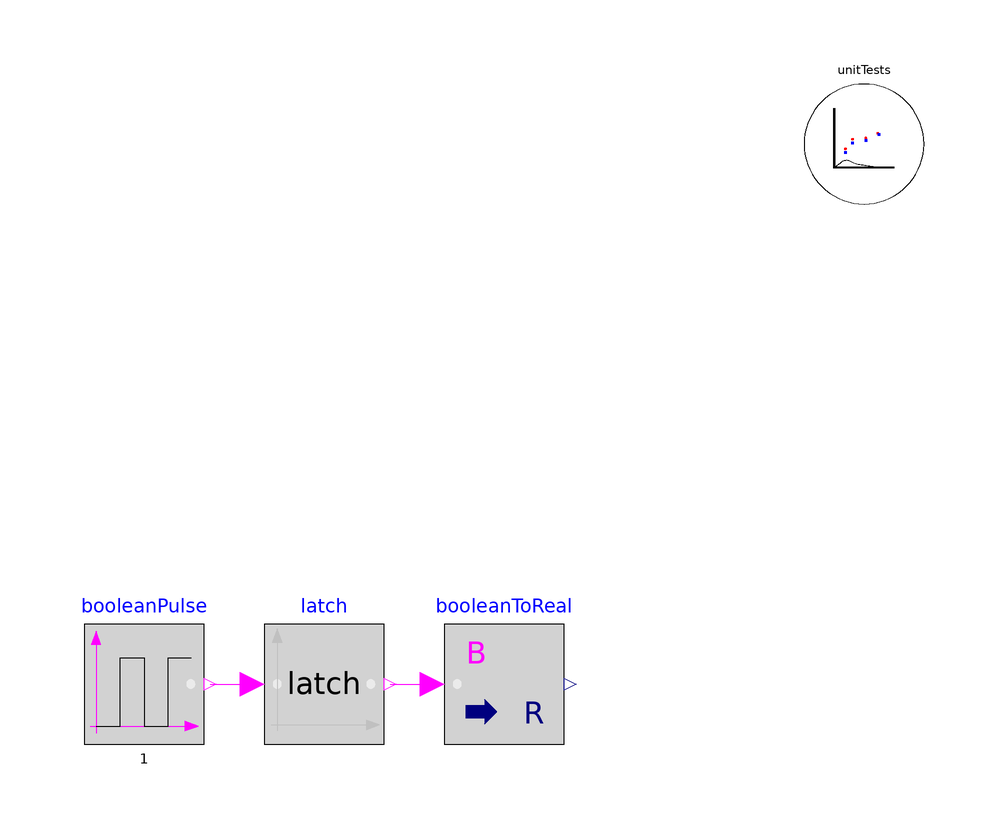

The component connection diagram of the Modelica model below, drawn from its own Placement and Line annotations.

model Latch_Test
  extends TRANSFORM.Icons.Example;

  Logical.Latch latch
    annotation (Placement(transformation(extent={{-10,-10},{10,10}})));
  Modelica.Blocks.Sources.BooleanPulse booleanPulse(
    width=50,
    period=1,
    startTime=0.25)
    annotation (Placement(transformation(extent={{-40,-10},{-20,10}})));
  Utilities.ErrorAnalysis.UnitTests unitTests(x={booleanToReal.y})
    annotation (Placement(transformation(extent={{80,80},{100,100}})));
  Modelica.Blocks.Math.BooleanToReal booleanToReal
    annotation (Placement(transformation(extent={{20,-10},{40,10}})));
equation
  connect(booleanPulse.y, latch.u)
    annotation (Line(points={{-19,0},{-12,0}}, color={255,0,255}));
  connect(latch.y, booleanToReal.u)
    annotation (Line(points={{11,0},{18,0}}, color={255,0,255}));
  annotation (
    Icon(coordinateSystem(preserveAspectRatio=false)),
    Diagram(coordinateSystem(preserveAspectRatio=false)),
    experiment(__Dymola_NumberOfIntervals=100, __Dymola_Algorithm="Dassl"));
end Latch_Test;